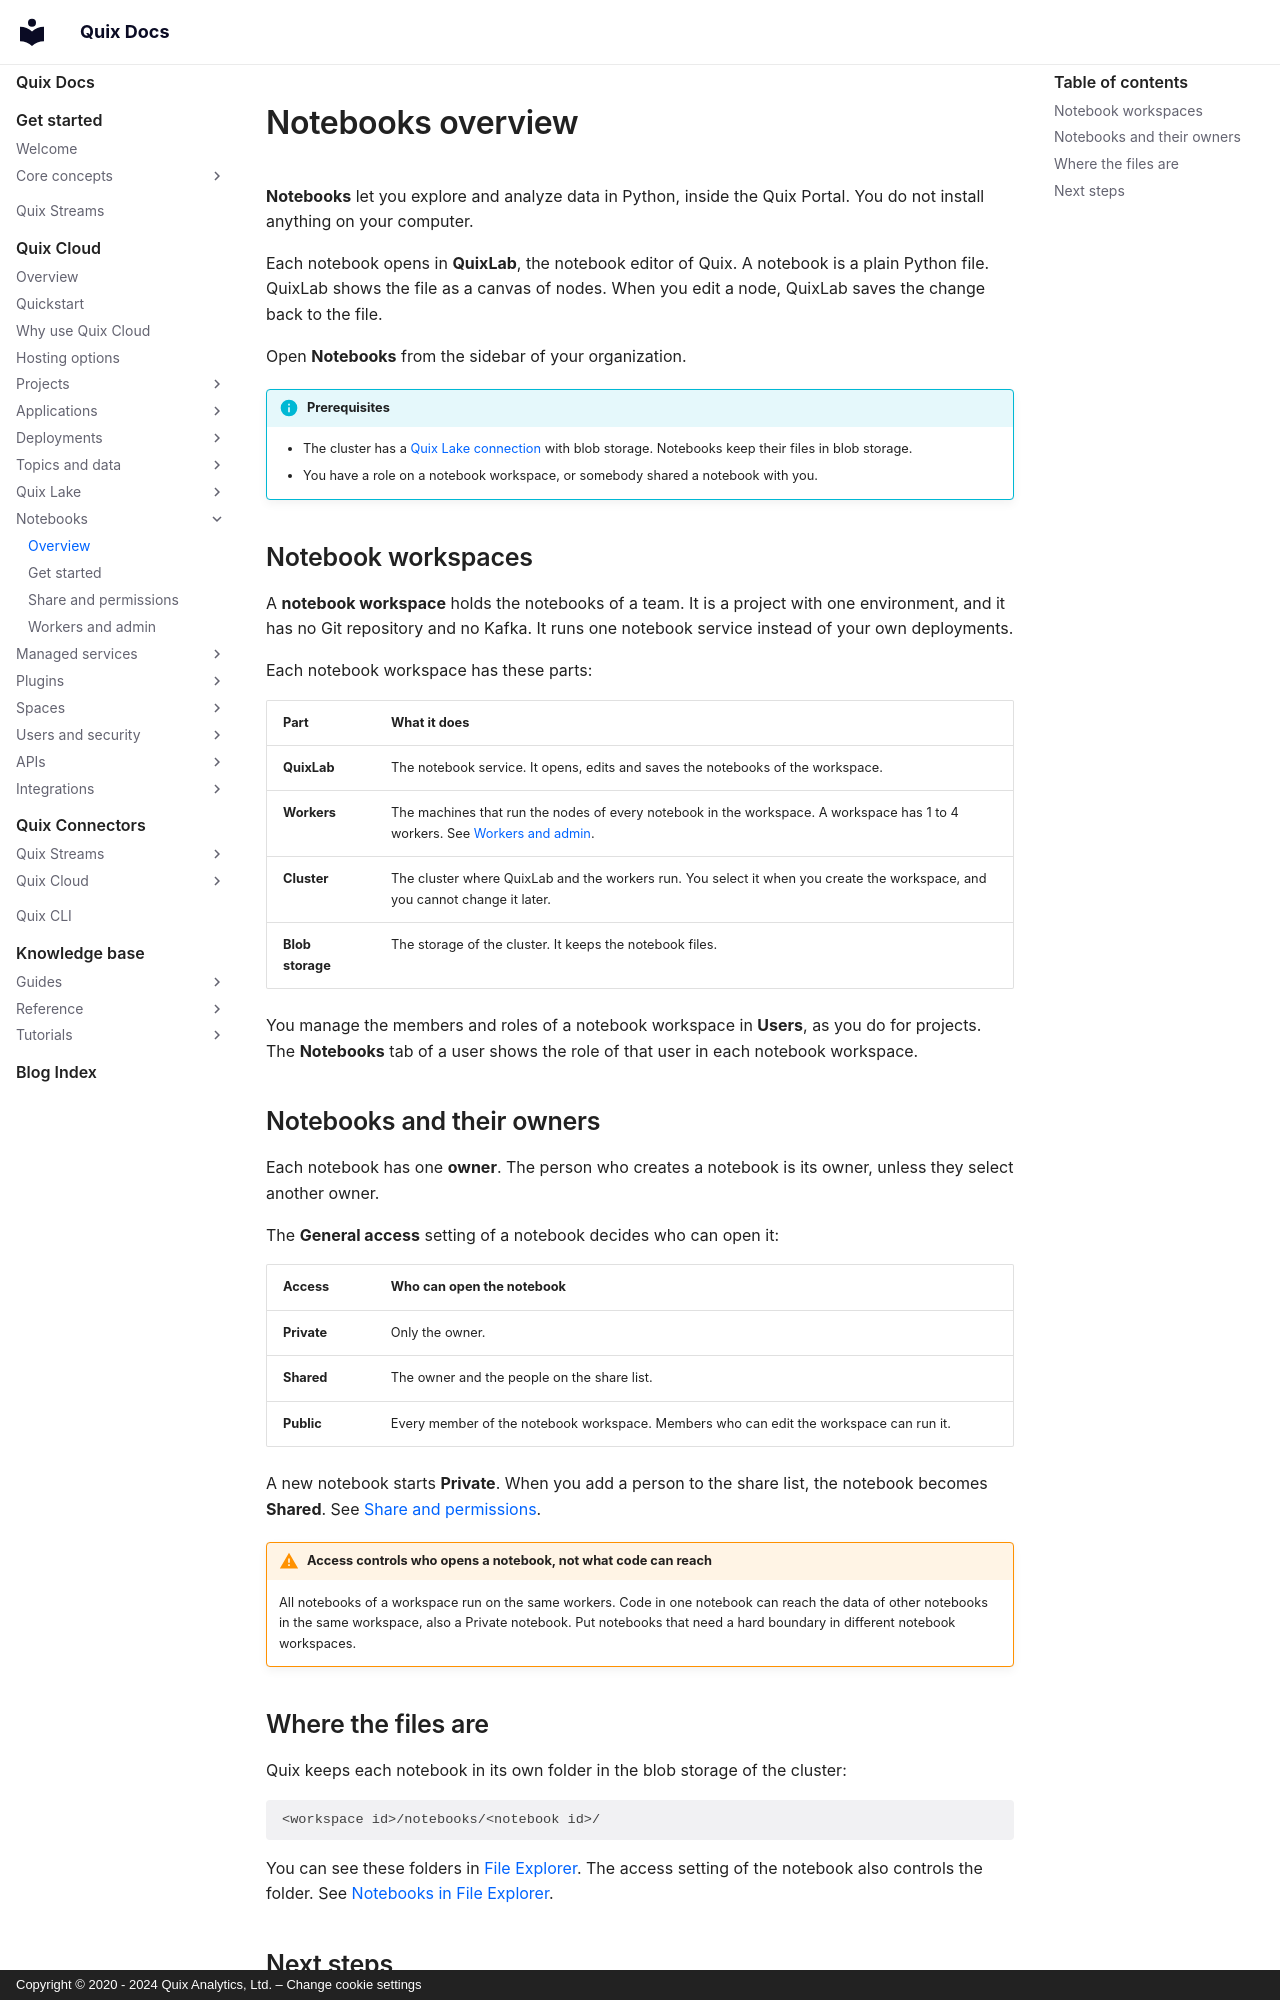

repository: quixio/quix-docs · page: quix-cloud/notebooks/overview/index.html · generator: mkdocs · copyright: Copyright © 2020 - 2024 Quix Analytics, Ltd. – Change cookie settings

---
title: Notebooks overview
description: Explore and analyze data in Python notebooks inside the Quix Portal. Notebooks live in notebook workspaces, and each notebook has one owner who decides who can open it.
---

# Notebooks overview

**Notebooks** let you explore and analyze data in Python, inside the Quix Portal. You do not install anything on your computer.

Each notebook opens in **QuixLab**, the notebook editor of Quix. A notebook is a plain Python file. QuixLab shows the file as a canvas of nodes. When you edit a node, QuixLab saves the change back to the file.

Open **Notebooks** from the sidebar of your organization.

!!! info "Prerequisites"
    - The cluster has a [Quix Lake connection](../quix-lake/blob-storage.md) with blob storage. Notebooks keep their files in blob storage.
    - You have a role on a notebook workspace, or somebody shared a notebook with you.

## Notebook workspaces

A **notebook workspace** holds the notebooks of a team. It is a project with one environment, and it has no Git repository and no Kafka. It runs one notebook service instead of your own deployments.

Each notebook workspace has these parts:

| Part | What it does |
|---|---|
| **QuixLab** | The notebook service. It opens, edits and saves the notebooks of the workspace. |
| **Workers** | The machines that run the nodes of every notebook in the workspace. A workspace has 1 to 4 workers. See [Workers and admin](./workers-and-admin.md). |
| **Cluster** | The cluster where QuixLab and the workers run. You select it when you create the workspace, and you cannot change it later. |
| **Blob storage** | The storage of the cluster. It keeps the notebook files. |

You manage the members and roles of a notebook workspace in **Users**, as you do for projects. The **Notebooks** tab of a user shows the role of that user in each notebook workspace.

## Notebooks and their owners

Each notebook has one **owner**. The person who creates a notebook is its owner, unless they select another owner.

The **General access** setting of a notebook decides who can open it:

| Access | Who can open the notebook |
|---|---|
| **Private** | Only the owner. |
| **Shared** | The owner and the people on the share list. |
| **Public** | Every member of the notebook workspace. Members who can edit the workspace can run it. |

A new notebook starts **Private**. When you add a person to the share list, the notebook becomes **Shared**. See [Share and permissions](./share-and-permissions.md).

!!! warning "Access controls who opens a notebook, not what code can reach"
    All notebooks of a workspace run on the same workers. Code in one notebook can reach the data of other notebooks in the same workspace, also a Private notebook. Put notebooks that need a hard boundary in different notebook workspaces.

## Where the files are

Quix keeps each notebook in its own folder in the blob storage of the cluster:

```text
<workspace id>/notebooks/<notebook id>/
```

You can see these folders in [File Explorer](../quix-lake/file-explorer.md). The access setting of the notebook also controls the folder. See [Notebooks in File Explorer](./share-and-permissions.md#notebooks-in-file-explorer).
